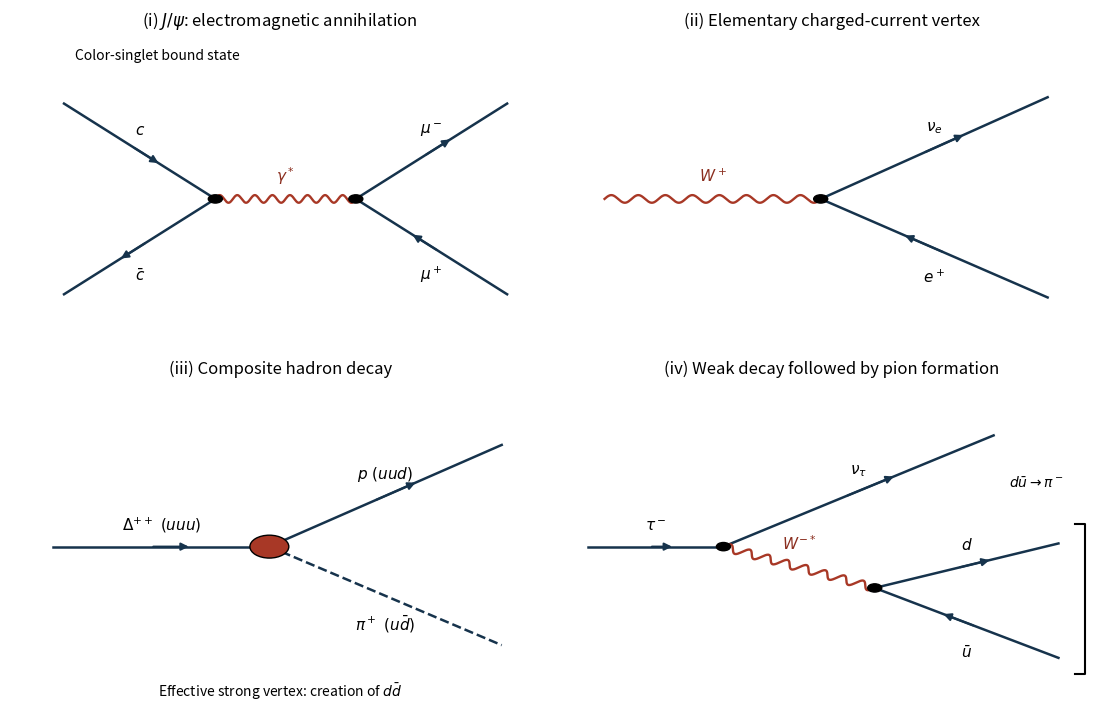

Source code (Python):
"""Original decay diagrams. Python 3.14, NumPy and Matplotlib; output to cwd."""
import numpy as np
import matplotlib
matplotlib.use("Agg")
import matplotlib.pyplot as plt
from matplotlib.patches import Circle
plt.rcParams.update({"font.size":11,"savefig.facecolor":"white"})
fig,axs=plt.subplots(2,2,figsize=(11,7),layout="constrained")
def line(ax,a,b,label="",reverse=False,style="-",dy=.04):
 ax.plot([a[0],b[0]],[a[1],b[1]],style,color="#16334c",lw=1.8)
 if style=="-":
  p=np.array(a);q=np.array(b)
  if reverse:p,q=q,p
  ax.annotate("",xy=p+.64*(q-p),xytext=p+.45*(q-p),arrowprops={"arrowstyle":"-|>","color":"#16334c","lw":1.5})
 if label:
  mid=(np.array(a)+np.array(b))/2
  ax.text(mid[0],mid[1]+dy,label,ha="center",va="bottom")
def wavy(ax,a,b,label):
 a=np.array(a);b=np.array(b);v=b-a;t=np.linspace(0,1,450);normal=np.array([-v[1],v[0]])/np.linalg.norm(v)
 xy=a[:,None]+v[:,None]*t+.012*normal[:,None]*np.sin(16*np.pi*t)
 ax.plot(*xy,color="#a83826",lw=1.7)
 mid=(a+b)/2;ax.text(mid[0],mid[1]+.055,label,color="#8b2e1f",ha="center")
def dot(ax,p):ax.add_patch(Circle(p,.013,color="black",zorder=5))
for ax in axs.flat:ax.set(xlim=(0,1),ylim=(0,1));ax.axis("off")
ax=axs[0,0];v=(.38,.48);w=(.64,.48)
line(ax,(.10,.78),v,r"$c$");line(ax,(.10,.18),v,r"$\bar c$",True,dy=-.12)
wavy(ax,v,w,r"$\gamma^*$")
line(ax,w,(.92,.78),r"$\mu^-$");line(ax,w,(.92,.18),r"$\mu^+$",True,dy=-.12)
dot(ax,v);dot(ax,w);ax.set_title(r"(i) $J/\psi$: electromagnetic annihilation",fontsize=12)
ax.text(.12,.92,"Color-singlet bound state",fontsize=10)
ax=axs[0,1];v=(.48,.48)
wavy(ax,(.08,.48),v,r"$W^+$")
line(ax,v,(.90,.80),r"$\nu_e$");line(ax,v,(.90,.17),r"$e^+$",True,dy=-.12);dot(ax,v)
ax.set_title("(ii) Elementary charged-current vertex",fontsize=12)
ax=axs[1,0];v=(.48,.48)
line(ax,(.08,.48),v,r"$\Delta^{++}\ (uuu)$")
line(ax,v,(.91,.80),r"$p\ (uud)$")
line(ax,v,(.91,.17),r"$\pi^+\ (u\bar d)$",style="--",dy=-.12)
ax.add_patch(Circle(v,.036,facecolor="#a83826",edgecolor="black",zorder=5))
ax.text(.5,.01,r"Effective strong vertex: creation of $d\bar d$",ha="center",fontsize=10)
ax.set_title("(iii) Composite hadron decay",fontsize=12)
ax=axs[1,1];v=(.30,.48);w=(.58,.35)
line(ax,(.05,.48),v,r"$\tau^-$")
line(ax,v,(.80,.83),r"$\nu_\tau$")
wavy(ax,v,w,r"$W^{-*}$")
line(ax,w,(.92,.49),r"$d$");line(ax,w,(.92,.13),r"$\bar u$",True,dy=-.12)
ax.plot([.95,.97,.97,.95],[.08,.08,.55,.55],color="black")
ax.text(.88,.67,r"$d\bar u\to\pi^-$",ha="center",fontsize=10)
dot(ax,v);dot(ax,w);ax.set_title("(iv) Weak decay followed by pion formation",fontsize=12)
fig.savefig("paper-1-decay-diagrams.png",dpi=150)
